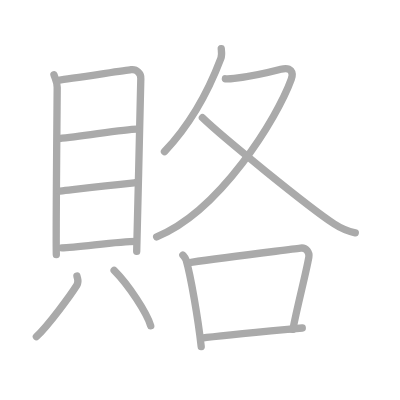
t = 0.00 s
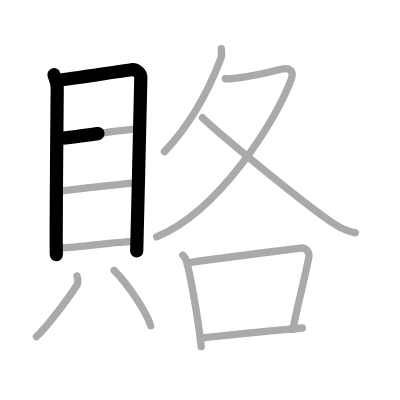
t = 2.50 s
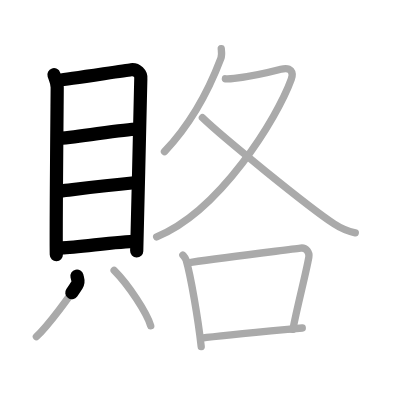
t = 5.25 s
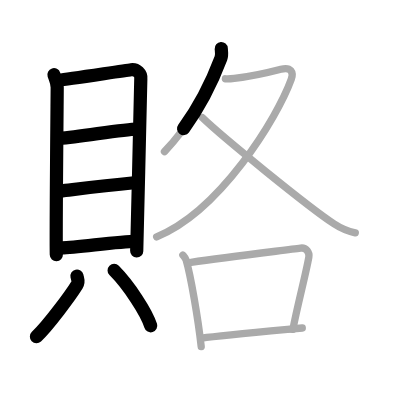
t = 7.75 s
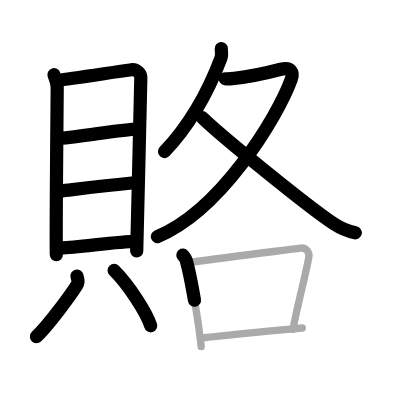
t = 10.50 s
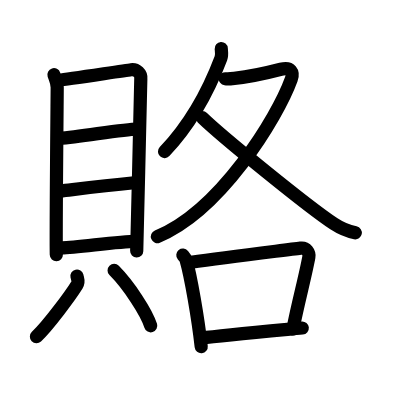
t = 13.00 s

The animated SVG that drew these frames (rendered in a browser with its animation timeline set to each time). Animation: 13 SMIL elements (animate=13); one cycle of 13.00 s.

<?xml version="1.0" standalone="no"?>
<!DOCTYPE svg PUBLIC "-//W3C//DTD SVG 1.1//EN"   "http://www.w3.org/Graphics/SVG/1.1/DTD/svg11.dtd">
<svg width="400px" height="400px"  version="1.1" xmlns="http://www.w3.org/2000/svg">
  <defs>
    <marker id="Triangle" viewBox="0 0 10 10" refX="0" refY="5" markerUnits="strokeWidth" markerWidth="3" style="stroke-opacity:0%;fill:#aaaaaa;" markerHeight="2" orient="auto">
      <path d="M 0 0 L 10 5 L 0 10 z" />
    </marker>
    
    <marker id="Arrow" viewBox="0 0 10 10" refX="5" refY="5" markerUnits="strokeWidth" markerWidth="1.8" style="stroke-opacity:0%;fill:#770000;" markerHeight="2" orient="auto">
      <path d="M 0 4 L 6 4 L 4 1 L 10 5 L 4 9 L 6 6 L 0 6 z" />
        <circle cx="5" cy="5" r="5" />
      </marker>
    
    <marker id="TriangleRed" viewBox="0 0 10 10" refX="0" refY="5" markerUnits="strokeWidth" markerWidth="3" style="stroke-opacity:0%;fill:#CC0000;" markerHeight="2" orient="auto">
      <path d="M 0 0 L 10 5 L 0 10 z" />
    </marker>
    
    <marker id="ArrowRed" viewBox="0 0 10 10" refX="5" refY="5" markerUnits="strokeWidth" markerWidth="1.8" style="stroke-opacity:0%;fill:#CC0000;" markerHeight="2" orient="auto">
      <path d="M 0 4 L 6 4 L 4 1 L 10 5 L 4 9 L 6 6 L 0 6 z" />
        <circle cx="5" cy="5" r="5" />
      </marker>
    
  </defs>
  
  <path style="fill:#ffffff; fill-opacity:100%; fill-rule:evenodd; stroke-width:0;" d="M 0 0 L 400px 0 L 400px 400px L 0 400px L 0 0" />

  <g transform="scale(3.6697247706422 3.6697247706422)">
<path style="fill:none; fill-opacity:0%; fill-rule:evenodd; stroke:#aaaaaa; stroke-opacity:100%; stroke-width: 1.5pt; stroke-linejoin:round; stroke-linecap:round;" d="M14.7 20.35c0.36 1.13 0.89 1.97 0.89 3.48c0 1.5-0.39 40.6-0.24 45.57"></path>
<path style="fill:none; fill-opacity:0%; fill-rule:evenodd; stroke:#aaaaaa; stroke-opacity:100%; stroke-width: 1.5pt; stroke-linejoin:round; stroke-linecap:round;" d="M16.19 21.82c2.05-0.19 17.67-2.6 19.53-2.82c1.56-0.19 2.78 1.05 2.65 2.45c-0.17 1.77-0.73 35.73-1.12 47.04"></path>
<path style="fill:none; fill-opacity:0%; fill-rule:evenodd; stroke:#aaaaaa; stroke-opacity:100%; stroke-width: 1.5pt; stroke-linejoin:round; stroke-linecap:round;" d="M16.15 37.75c6.43-0.6 17.81-2.57 21.1-2.57"></path>
<path style="fill:none; fill-opacity:0%; fill-rule:evenodd; stroke:#aaaaaa; stroke-opacity:100%; stroke-width: 1.5pt; stroke-linejoin:round; stroke-linecap:round;" d="M16.32 52.07c7.83-0.92 11.64-1.4 20.24-2.26"></path>
<path style="fill:none; fill-opacity:0%; fill-rule:evenodd; stroke:#aaaaaa; stroke-opacity:100%; stroke-width: 1.5pt; stroke-linejoin:round; stroke-linecap:round;" d="M16.85 67.54c4.07 0 15.02-1.76 20.3-1.76"></path>
<path style="fill:none; fill-opacity:0%; fill-rule:evenodd; stroke:#aaaaaa; stroke-opacity:100%; stroke-width: 1.5pt; stroke-linejoin:round; stroke-linecap:round;" d="M20.97 75.23c0.28 1.22 0.55 1.55 0 2.43c-1.66 2.68-7.72 10.92-11.05 14.08"></path>
<path style="fill:none; fill-opacity:0%; fill-rule:evenodd; stroke:#aaaaaa; stroke-opacity:100%; stroke-width: 1.5pt; stroke-linejoin:round; stroke-linecap:round;" d="M31.1 73.7c4.06 4.09 8.86 11.5 9.97 15.08"></path>
<path style="fill:none; fill-opacity:0%; fill-rule:evenodd; stroke:#aaaaaa; stroke-opacity:100%; stroke-width: 1.5pt; stroke-linejoin:round; stroke-linecap:round;" d="M60.29 13.25c0.05 0.65 0.24 1.72-0.09 2.61c-2.57 6.81-7.34 16.97-15.38 25.46"></path>
<path style="fill:none; fill-opacity:0%; fill-rule:evenodd; stroke:#aaaaaa; stroke-opacity:100%; stroke-width: 1.5pt; stroke-linejoin:round; stroke-linecap:round;" d="M61.42 21.47c0.3 0.04 1.57 0 2.42-0.1c2.8-0.33 8.72-1.46 12.71-2.5c2.74-0.71 3.52 0.81 2.82 2.75c-3.84 10.61-19.44 35.92-36.68 42.92"></path>
<path style="fill:none; fill-opacity:0%; fill-rule:evenodd; stroke:#aaaaaa; stroke-opacity:100%; stroke-width: 1.5pt; stroke-linejoin:round; stroke-linecap:round;" d="M55.15 32.08c5.21 5.06 28.82 24.28 35.84 28.9c2.09 1.38 3.79 2.05 5.83 2.46"></path>
<path style="fill:none; fill-opacity:0%; fill-rule:evenodd; stroke:#aaaaaa; stroke-opacity:100%; stroke-width: 1.5pt; stroke-linejoin:round; stroke-linecap:round;" d="M49.83 69.51c0.36 0.44 0.73 0.8 0.89 1.35c1.25 4.34 3.25 15.81 4.11 23.6"></path>
<path style="fill:none; fill-opacity:0%; fill-rule:evenodd; stroke:#aaaaaa; stroke-opacity:100%; stroke-width: 1.5pt; stroke-linejoin:round; stroke-linecap:round;" d="M52.08 71.47c10.17-1.47 25.59-3.29 29.83-3.86c1.55-0.21 2.48 1.23 2.25 2.46c-0.92 5.07-2.99 12.67-4.35 19.68"></path>
<path style="fill:none; fill-opacity:0%; fill-rule:evenodd; stroke:#aaaaaa; stroke-opacity:100%; stroke-width: 1.5pt; stroke-linejoin:round; stroke-linecap:round;" d="M55.01 92.13c4.97-0.65 18.24-1.88 27.36-2.75"></path>

<path style="fill:none; fill-opacity:0%; fill-rule:evenodd; stroke:#000000; stroke-opacity:100%; stroke-width: 2.7pt; stroke-linejoin:round; stroke-linecap:round;" d="M14.7 20.35c0.36 1.13 0.89 1.97 0.89 3.48c0 1.5-0.39 40.6-0.24 45.57" pathLength="100" stroke-dashoffset="100" stroke-dasharray="100 105"><animate id="dashAnim1" attributeName="stroke-dashoffset" from="100" to="0" dur="1s" calcMode="linear" fill="freeze"/></path>
<path style="fill:none; fill-opacity:0%; fill-rule:evenodd; stroke:#000000; stroke-opacity:100%; stroke-width: 2.7pt; stroke-linejoin:round; stroke-linecap:round;" d="M16.19 21.82c2.05-0.19 17.67-2.6 19.53-2.82c1.56-0.19 2.78 1.05 2.65 2.45c-0.17 1.77-0.73 35.73-1.12 47.04" pathLength="100" stroke-dashoffset="100" stroke-dasharray="100 105"><animate id="dashAnim2" attributeName="stroke-dashoffset" from="100" to="0" dur="1s" calcMode="linear" begin="dashAnim1.end" fill="freeze"/></path>
<path style="fill:none; fill-opacity:0%; fill-rule:evenodd; stroke:#000000; stroke-opacity:100%; stroke-width: 2.7pt; stroke-linejoin:round; stroke-linecap:round;" d="M16.15 37.75c6.43-0.6 17.81-2.57 21.1-2.57" pathLength="100" stroke-dashoffset="100" stroke-dasharray="100 105"><animate id="dashAnim3" attributeName="stroke-dashoffset" from="100" to="0" dur="1s" calcMode="linear" begin="dashAnim2.end" fill="freeze"/></path>
<path style="fill:none; fill-opacity:0%; fill-rule:evenodd; stroke:#000000; stroke-opacity:100%; stroke-width: 2.7pt; stroke-linejoin:round; stroke-linecap:round;" d="M16.32 52.07c7.83-0.92 11.64-1.4 20.24-2.26" pathLength="100" stroke-dashoffset="100" stroke-dasharray="100 105"><animate id="dashAnim4" attributeName="stroke-dashoffset" from="100" to="0" dur="1s" calcMode="linear" begin="dashAnim3.end" fill="freeze"/></path>
<path style="fill:none; fill-opacity:0%; fill-rule:evenodd; stroke:#000000; stroke-opacity:100%; stroke-width: 2.7pt; stroke-linejoin:round; stroke-linecap:round;" d="M16.85 67.54c4.07 0 15.02-1.76 20.3-1.76" pathLength="100" stroke-dashoffset="100" stroke-dasharray="100 105"><animate id="dashAnim5" attributeName="stroke-dashoffset" from="100" to="0" dur="1s" calcMode="linear" begin="dashAnim4.end" fill="freeze"/></path>
<path style="fill:none; fill-opacity:0%; fill-rule:evenodd; stroke:#000000; stroke-opacity:100%; stroke-width: 2.7pt; stroke-linejoin:round; stroke-linecap:round;" d="M20.97 75.23c0.28 1.22 0.55 1.55 0 2.43c-1.66 2.68-7.72 10.92-11.05 14.08" pathLength="100" stroke-dashoffset="100" stroke-dasharray="100 105"><animate id="dashAnim6" attributeName="stroke-dashoffset" from="100" to="0" dur="1s" calcMode="linear" begin="dashAnim5.end" fill="freeze"/></path>
<path style="fill:none; fill-opacity:0%; fill-rule:evenodd; stroke:#000000; stroke-opacity:100%; stroke-width: 2.7pt; stroke-linejoin:round; stroke-linecap:round;" d="M31.1 73.7c4.06 4.09 8.86 11.5 9.97 15.08" pathLength="100" stroke-dashoffset="100" stroke-dasharray="100 105"><animate id="dashAnim7" attributeName="stroke-dashoffset" from="100" to="0" dur="1s" calcMode="linear" begin="dashAnim6.end" fill="freeze"/></path>
<path style="fill:none; fill-opacity:0%; fill-rule:evenodd; stroke:#000000; stroke-opacity:100%; stroke-width: 2.7pt; stroke-linejoin:round; stroke-linecap:round;" d="M60.29 13.25c0.05 0.65 0.24 1.72-0.09 2.61c-2.57 6.81-7.34 16.97-15.38 25.46" pathLength="100" stroke-dashoffset="100" stroke-dasharray="100 105"><animate id="dashAnim8" attributeName="stroke-dashoffset" from="100" to="0" dur="1s" calcMode="linear" begin="dashAnim7.end" fill="freeze"/></path>
<path style="fill:none; fill-opacity:0%; fill-rule:evenodd; stroke:#000000; stroke-opacity:100%; stroke-width: 2.7pt; stroke-linejoin:round; stroke-linecap:round;" d="M61.42 21.47c0.3 0.04 1.57 0 2.42-0.1c2.8-0.33 8.72-1.46 12.71-2.5c2.74-0.71 3.52 0.81 2.82 2.75c-3.84 10.61-19.44 35.92-36.68 42.92" pathLength="100" stroke-dashoffset="100" stroke-dasharray="100 105"><animate id="dashAnim9" attributeName="stroke-dashoffset" from="100" to="0" dur="1s" calcMode="linear" begin="dashAnim8.end" fill="freeze"/></path>
<path style="fill:none; fill-opacity:0%; fill-rule:evenodd; stroke:#000000; stroke-opacity:100%; stroke-width: 2.7pt; stroke-linejoin:round; stroke-linecap:round;" d="M55.15 32.08c5.21 5.06 28.82 24.28 35.84 28.9c2.09 1.38 3.79 2.05 5.83 2.46" pathLength="100" stroke-dashoffset="100" stroke-dasharray="100 105"><animate id="dashAnim10" attributeName="stroke-dashoffset" from="100" to="0" dur="1s" calcMode="linear" begin="dashAnim9.end" fill="freeze"/></path>
<path style="fill:none; fill-opacity:0%; fill-rule:evenodd; stroke:#000000; stroke-opacity:100%; stroke-width: 2.7pt; stroke-linejoin:round; stroke-linecap:round;" d="M49.83 69.51c0.36 0.44 0.73 0.8 0.89 1.35c1.25 4.34 3.25 15.81 4.11 23.6" pathLength="100" stroke-dashoffset="100" stroke-dasharray="100 105"><animate id="dashAnim11" attributeName="stroke-dashoffset" from="100" to="0" dur="1s" calcMode="linear" begin="dashAnim10.end" fill="freeze"/></path>
<path style="fill:none; fill-opacity:0%; fill-rule:evenodd; stroke:#000000; stroke-opacity:100%; stroke-width: 2.7pt; stroke-linejoin:round; stroke-linecap:round;" d="M52.08 71.47c10.17-1.47 25.59-3.29 29.83-3.86c1.55-0.21 2.48 1.23 2.25 2.46c-0.92 5.07-2.99 12.67-4.35 19.68" pathLength="100" stroke-dashoffset="100" stroke-dasharray="100 105"><animate id="dashAnim12" attributeName="stroke-dashoffset" from="100" to="0" dur="1s" calcMode="linear" begin="dashAnim11.end" fill="freeze"/></path>
<path style="fill:none; fill-opacity:0%; fill-rule:evenodd; stroke:#000000; stroke-opacity:100%; stroke-width: 2.7pt; stroke-linejoin:round; stroke-linecap:round;" d="M55.01 92.13c4.97-0.65 18.24-1.88 27.36-2.75" pathLength="100" stroke-dashoffset="100" stroke-dasharray="100 105"><animate id="dashAnim13" attributeName="stroke-dashoffset" from="100" to="0" dur="1s" calcMode="linear" begin="dashAnim12.end" fill="freeze"/></path>

</g>

</svg>  
          
